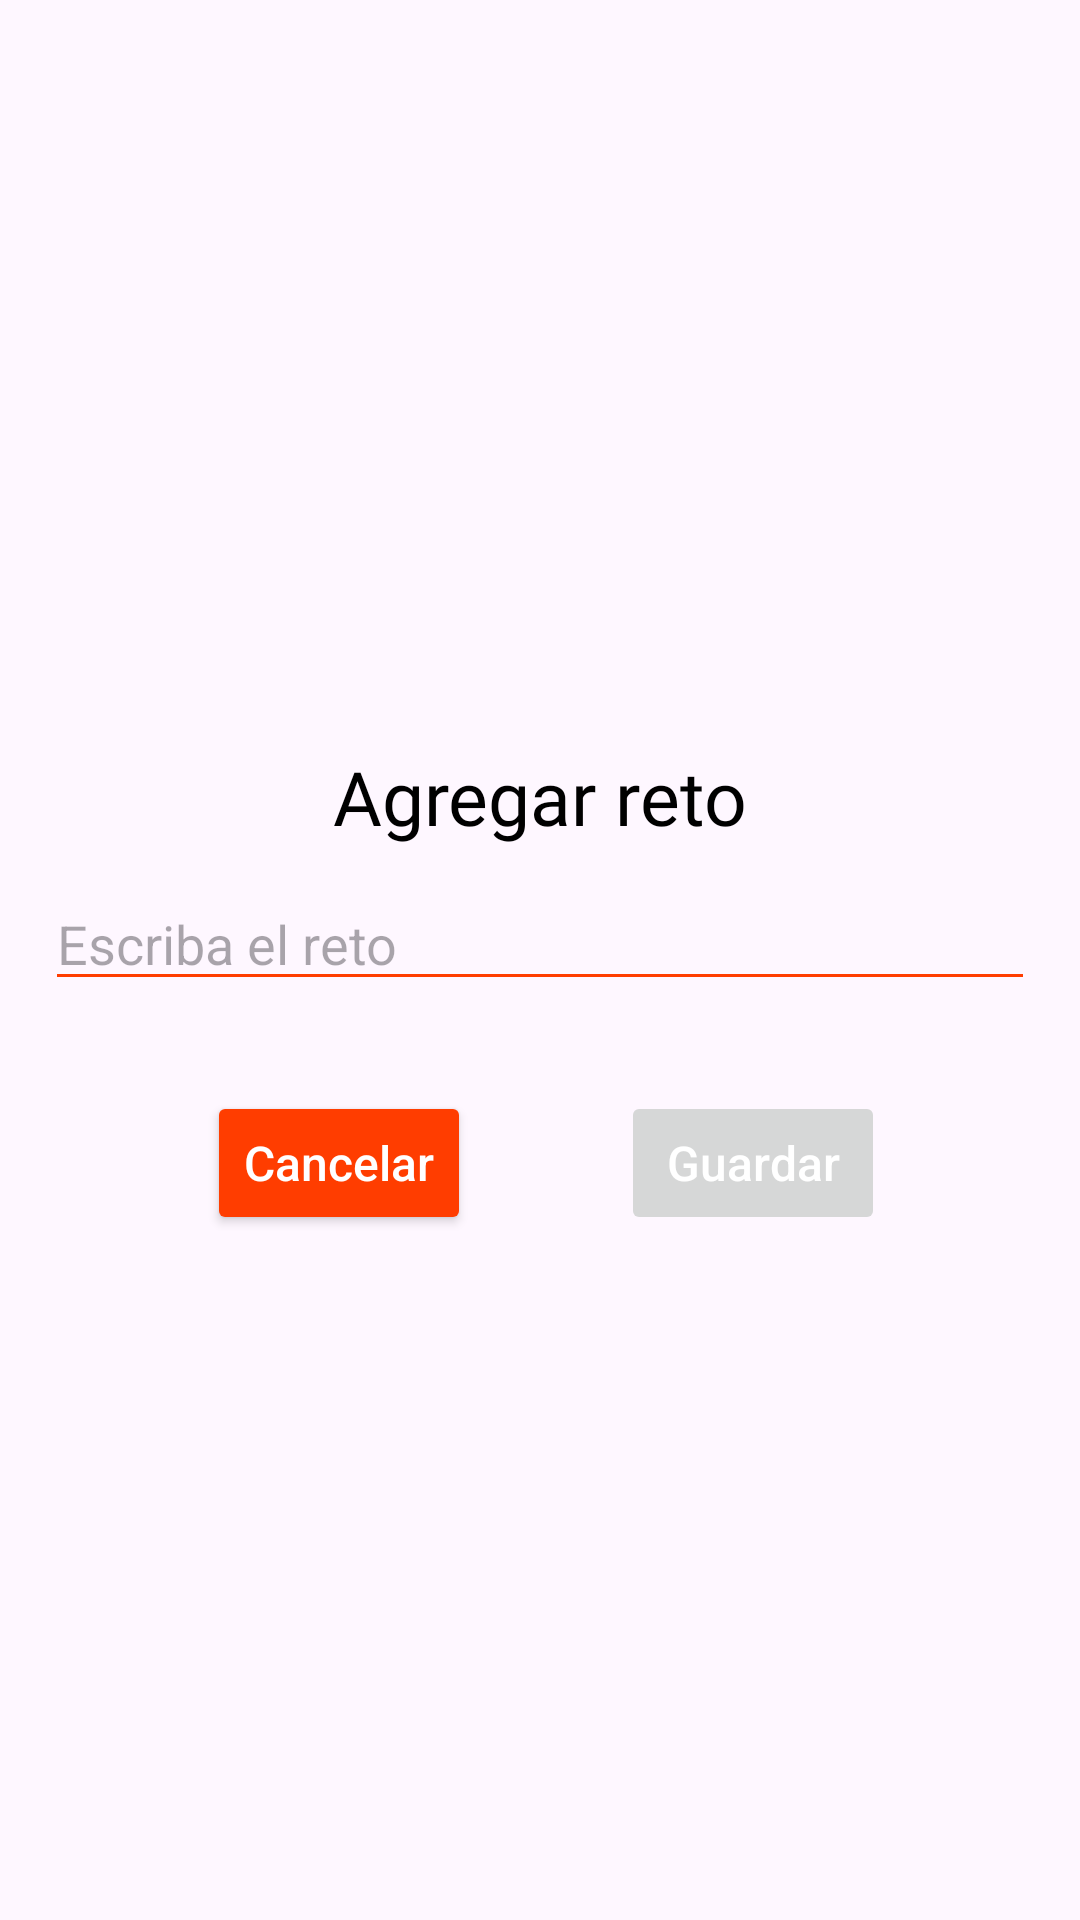

The Android layout XML behind this screen, and the referenced resources:
<!-- AndroidManifest.xml: application theme Theme.GanaGoza -->
<!-- res/layout/dialogo_agregar_reto.xml -->
<?xml version="1.0" encoding="utf-8"?>
<layout xmlns:tools="http://schemas.android.com/tools"
    xmlns:android="http://schemas.android.com/apk/res/android"
    xmlns:app="http://schemas.android.com/apk/res-auto">



    <androidx.constraintlayout.widget.ConstraintLayout
        android:layout_width="match_parent"
        android:layout_height="match_parent">

        <LinearLayout
            android:layout_width="match_parent"
            android:layout_height="wrap_content"
            android:orientation="vertical"
            android:layout_margin="15dp"
            app:layout_constraintBottom_toBottomOf="parent"
            app:layout_constraintEnd_toEndOf="parent"
            app:layout_constraintStart_toStartOf="parent"
            app:layout_constraintTop_toTopOf="parent">

            <TextView
                android:layout_width="wrap_content"
                android:layout_height="wrap_content"
                android:layout_marginTop="10dp"
                android:padding="10dp"
                android:fontFamily="@font/jersey"
                android:layout_gravity="center"
                android:text="@string/agregar_reto"
                android:textColor="@color/black"
                android:textSize="25sp"
                tools:ignore="MissingConstraints" />

            <EditText
                android:id="@+id/idEditPenitencia"
                android:layout_width="match_parent"
                android:layout_height="wrap_content"
                android:layout_marginBottom="30dp"
                android:hint="@string/texto_hint"
                app:backgroundTint="@color/color_general">

            </EditText>
            <LinearLayout
                android:layout_width="match_parent"
                android:layout_height="wrap_content"
                android:gravity="end"
                android:orientation="horizontal">
                <Button
                    android:id="@+id/idBtnCancelar"
                    android:layout_width="wrap_content"
                    android:layout_height="wrap_content"
                    android:text="@string/btn_cancelar"
                    android:backgroundTint="@color/color_general"
                    android:layout_marginEnd="50dp"
                    android:textColor="@color/white"
                    android:textAllCaps="false"
                    android:textSize="16sp"/>
                <Button
                    android:id="@+id/idBtnGuardar"
                    android:layout_width="wrap_content"
                    android:layout_height="wrap_content"
                    android:enabled="false"
                    android:text="@string/btn_guardar"
                    android:layout_marginEnd="50dp"
                    android:textColor="@color/white"
                    android:textAllCaps="false"
                    android:textSize="16sp"/>
            </LinearLayout>

        </LinearLayout>






    </androidx.constraintlayout.widget.ConstraintLayout>
</layout>
<!-- resources referenced by this layout -->
<resources>
  <color name="black">#FF000000</color>
  <color name="color_general">#FF3D00</color>
  <color name="white">#FFFFFFFF</color>
  <string name="agregar_reto">Agregar reto</string>
  <string name="btn_cancelar">Cancelar</string>
  <string name="btn_guardar">Guardar</string>
  <string name="texto_hint">Escriba el reto</string>
  <style name="Theme.GanaGoza" parent="Base.Theme.GanaGoza" />
  <style name="Base.Theme.GanaGoza" parent="Theme.Material3.DayNight.NoActionBar">
          
          
      </style>
</resources>
